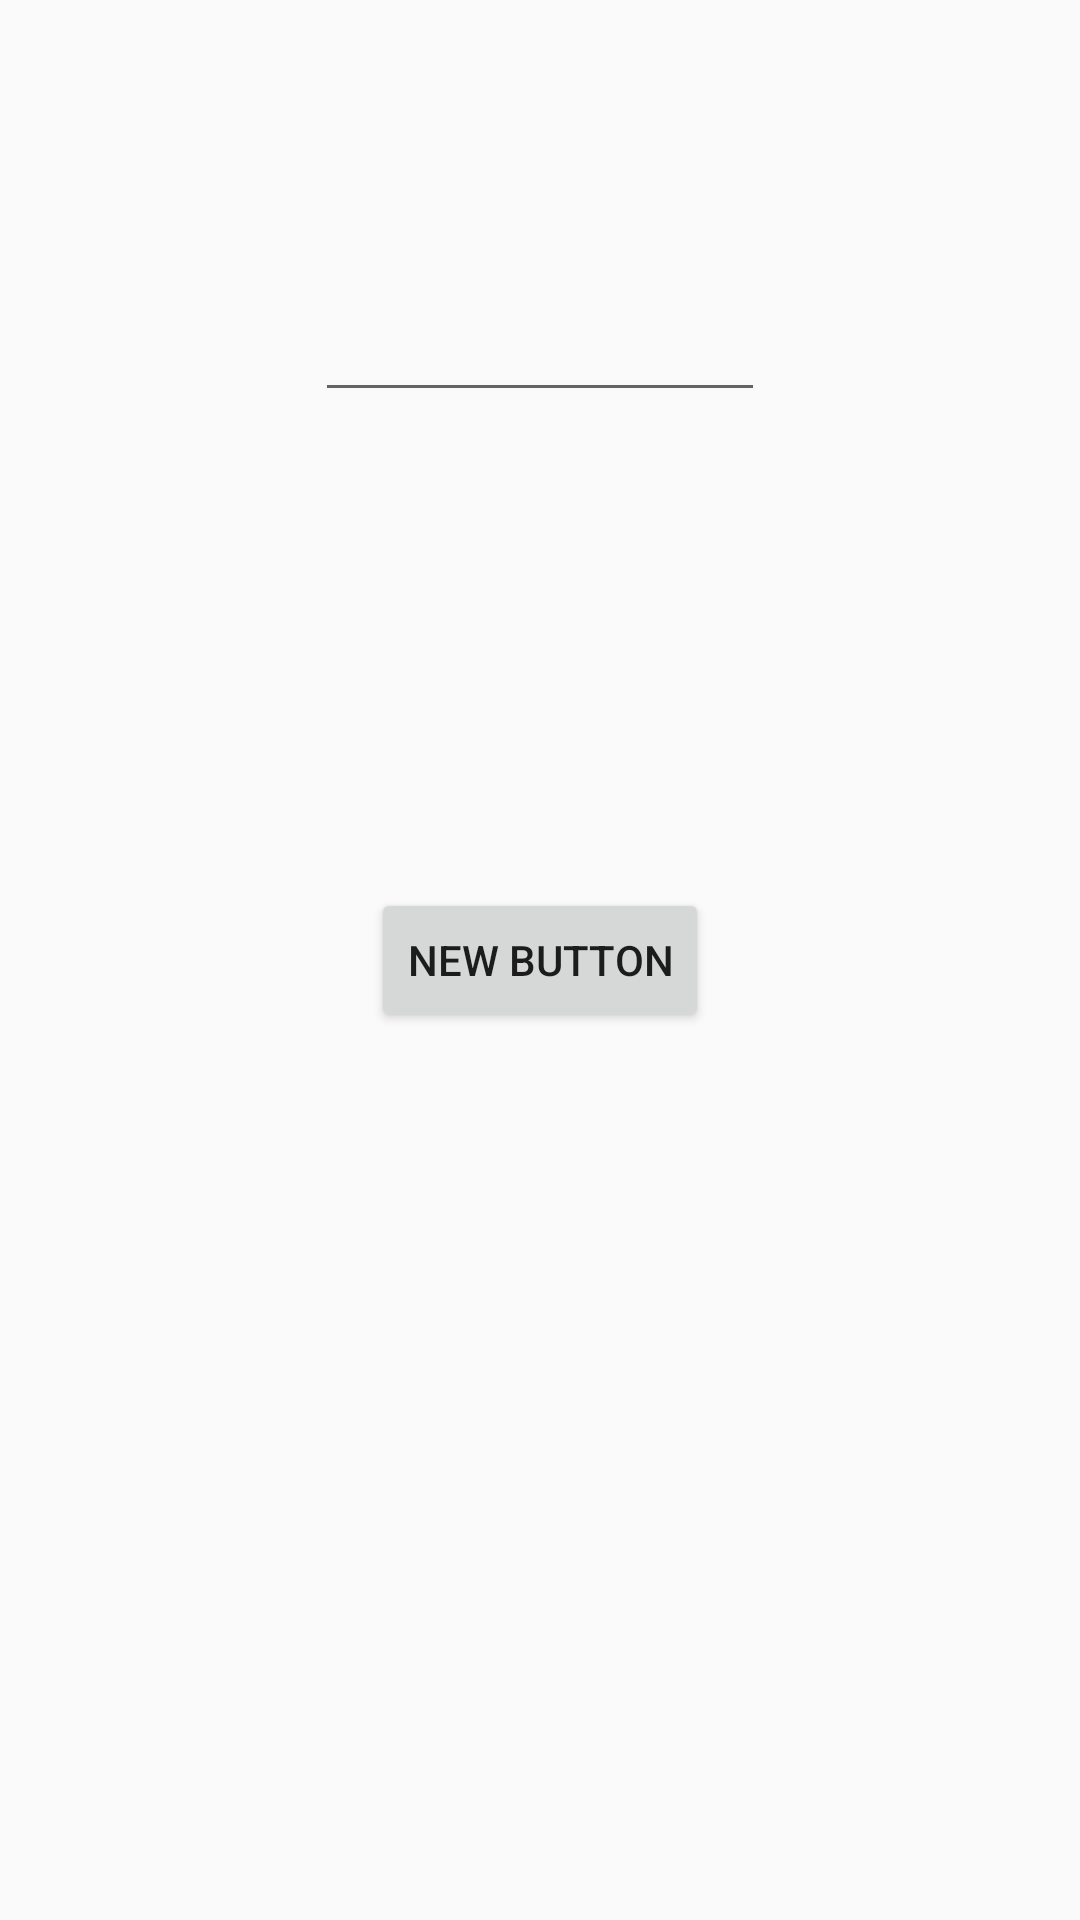

Produce the Android XML layout that renders to this screen, including the resource entries it uses.
<!-- AndroidManifest.xml: application theme AppTheme -->
<!-- res/layout/unlock_activity.xml -->
<?xml version="1.0" encoding="utf-8"?>
<RelativeLayout xmlns:android="http://schemas.android.com/apk/res/android"
    android:layout_width="match_parent" android:layout_height="match_parent">

    <EditText
        android:layout_width="150dp"
        android:layout_height="wrap_content"
        android:id="@+id/editText"
        android:layout_marginTop="96dp"
        android:layout_alignParentTop="true"
        android:layout_centerHorizontal="true" />

    <Button
        style="?android:attr/buttonStyleSmall"
        android:layout_width="wrap_content"
        android:layout_height="wrap_content"
        android:text="New Button"
        android:id="@+id/enter_button"
        android:layout_centerVertical="true"
        android:layout_centerHorizontal="true" />
</RelativeLayout>
<!-- resources referenced by this layout -->
<resources>
  <style name="AppTheme" parent="Theme.AppCompat.Light.DarkActionBar">
          
          <item name="colorPrimary">@color/colorPrimary</item>
          <item name="colorPrimaryDark">@color/colorPrimaryDark</item>
          <item name="colorAccent">@color/colorAccent</item>
      </style>
  <color name="colorPrimary">#1976d2</color>
  <color name="colorPrimaryDark">#146abe</color>
  <color name="colorAccent">#f57f17</color>
</resources>
